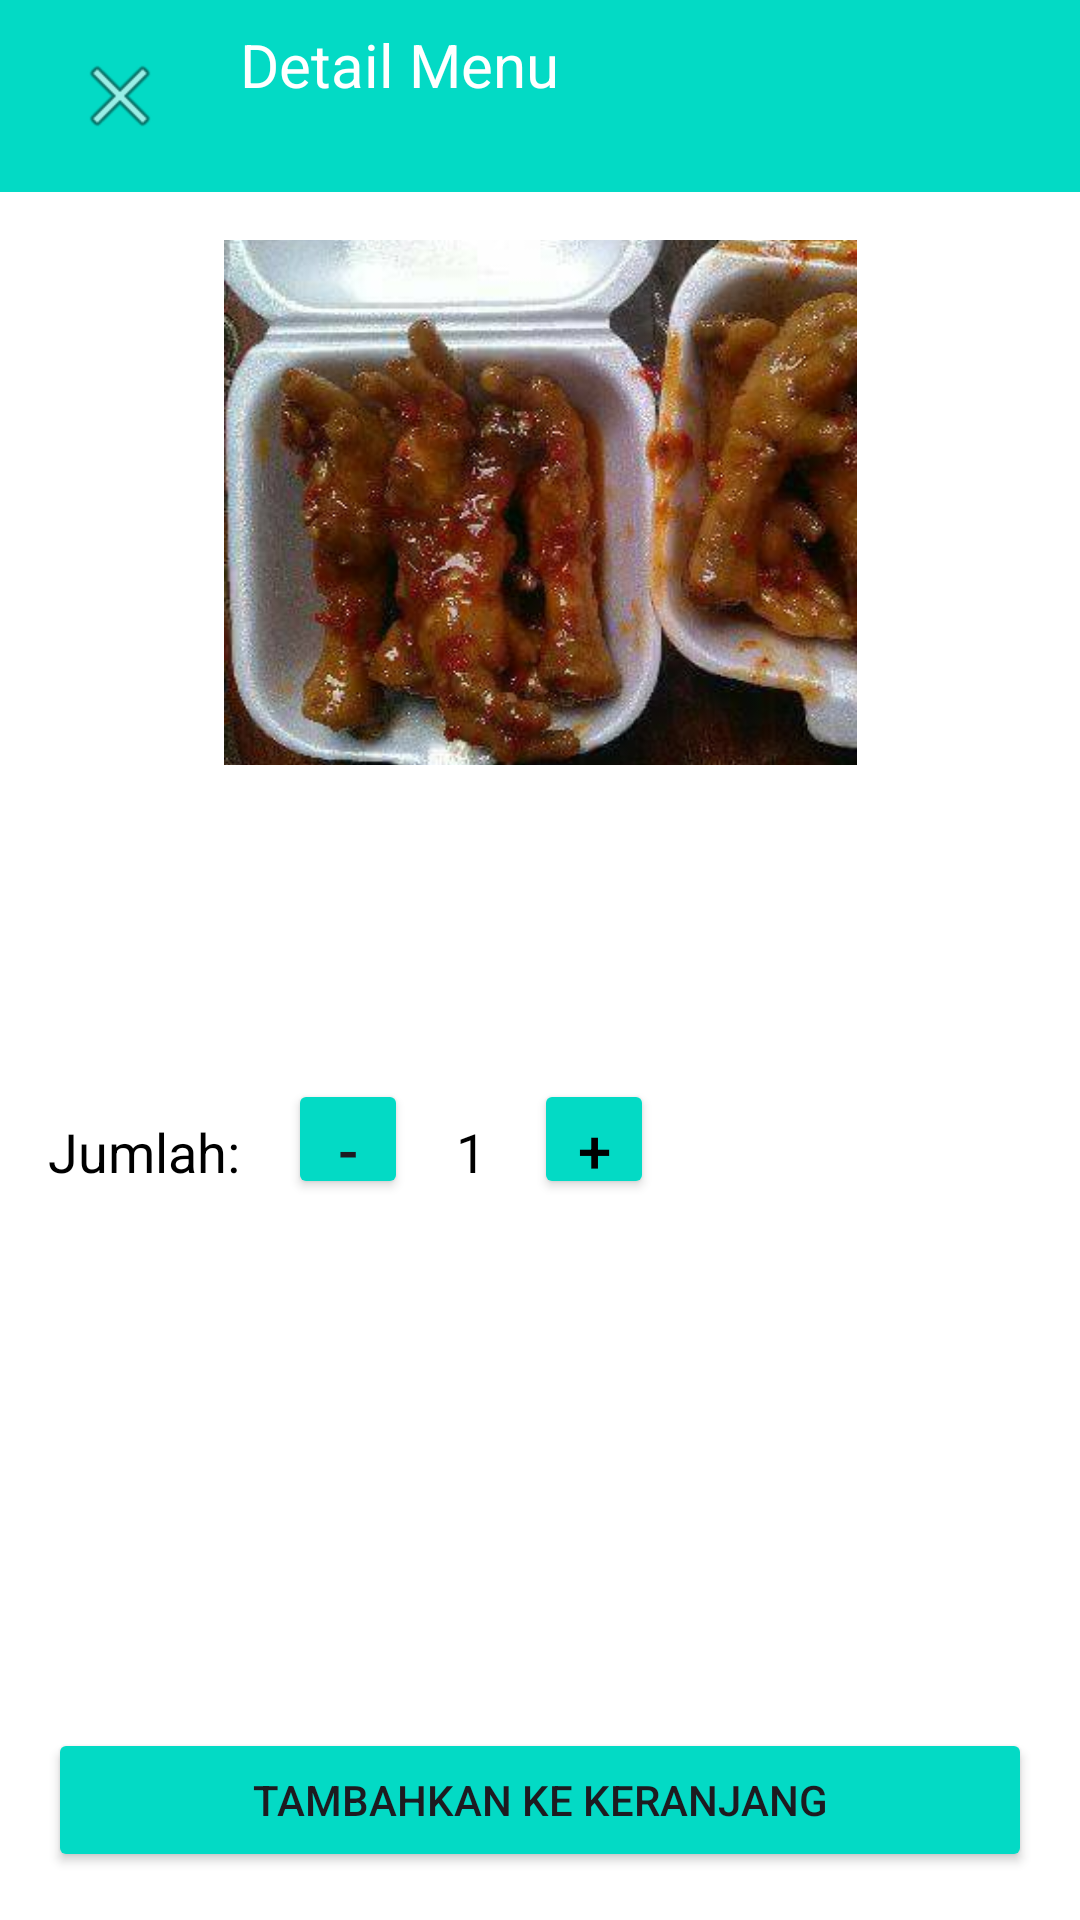

Layout XML and referenced resources for this Android screen:
<!-- AndroidManifest.xml: application theme Theme.ECommerce -->
<!-- res/layout/activity_pesan.xml -->
<?xml version="1.0" encoding="utf-8"?>
<androidx.constraintlayout.widget.ConstraintLayout xmlns:android="http://schemas.android.com/apk/res/android"
    xmlns:app="http://schemas.android.com/apk/res-auto"
    xmlns:tools="http://schemas.android.com/tools"
    android:id="@+id/main"
    android:layout_width="match_parent"
    android:layout_height="match_parent"
    tools:context=".PesanActivity"
    android:background="@android:color/white">

    
    <androidx.appcompat.widget.Toolbar
        android:id="@+id/toolbar"
        android:layout_width="match_parent"
        android:layout_height="wrap_content"
        android:background="@color/teal_200"
        android:elevation="4dp"
        app:layout_constraintTop_toTopOf="parent">

        <LinearLayout
            android:layout_width="match_parent"
            android:layout_height="wrap_content"
            android:orientation="horizontal">

            <ImageView
                android:id="@+id/back_button"
                android:layout_width="wrap_content"
                android:layout_height="wrap_content"
                android:src="@android:drawable/ic_menu_close_clear_cancel"
                android:onClick="backToMain"
                android:padding="8dp"
                android:contentDescription="Back" />

            <TextView
                android:layout_width="wrap_content"
                android:layout_height="wrap_content"
                android:text="Detail Menu"
                android:textSize="20sp"
                android:textColor="@android:color/white"
                android:layout_marginStart="16dp" />
        </LinearLayout>
    </androidx.appcompat.widget.Toolbar>

    
    <ImageView
        android:id="@+id/menu_image"
        android:layout_width="211dp"
        android:layout_height="175dp"
        android:layout_marginTop="16dp"
        android:contentDescription="Menu Image"
        android:scaleType="centerCrop"
        android:src="@drawable/menu1"
        app:layout_constraintEnd_toEndOf="parent"
        app:layout_constraintStart_toStartOf="parent"
        app:layout_constraintTop_toBottomOf="@id/toolbar" />

    
    <TextView
        android:id="@+id/menu_name"
        android:layout_width="0dp"
        android:layout_height="wrap_content"
        app:layout_constraintTop_toBottomOf="@id/menu_image"
        app:layout_constraintStart_toStartOf="parent"
        app:layout_constraintEnd_toEndOf="parent"
        android:layout_marginTop="16dp"
        android:layout_marginStart="16dp"
        android:layout_marginEnd="16dp"
        android:textSize="24sp"
        android:textStyle="bold"
        android:textColor="@android:color/black"
        tools:text="Ceker Pedas" />

    
    <TextView
        android:id="@+id/menu_price"
        android:layout_width="0dp"
        android:layout_height="wrap_content"
        app:layout_constraintTop_toBottomOf="@id/menu_name"
        app:layout_constraintStart_toStartOf="parent"
        app:layout_constraintEnd_toEndOf="parent"
        android:layout_marginTop="8dp"
        android:layout_marginStart="16dp"
        android:layout_marginEnd="16dp"
        android:textSize="18sp"
        android:textColor="@color/teal_200"
        tools:text="Rp 12.000" />

    
    <LinearLayout
        android:id="@+id/quantity_layout"
        android:layout_width="wrap_content"
        android:layout_height="wrap_content"
        app:layout_constraintTop_toBottomOf="@id/menu_price"
        app:layout_constraintStart_toStartOf="parent"
        android:layout_marginTop="24dp"
        android:layout_marginStart="16dp"
        android:orientation="horizontal">

        <TextView
            android:layout_width="wrap_content"
            android:layout_height="wrap_content"
            android:text="Jumlah:"
            android:textSize="18sp"
            android:textColor="@android:color/black"
            android:layout_marginEnd="16dp"/>

        <Button
            android:id="@+id/decrement_btn"
            android:layout_width="40dp"
            android:layout_height="40dp"
            android:text="-"
            android:textSize="20sp"
            android:backgroundTint="@color/teal_200"/>

        <TextView
            android:id="@+id/menu_quantity"
            android:layout_width="wrap_content"
            android:layout_height="wrap_content"
            android:text="1"
            android:textSize="18sp"
            android:textColor="@android:color/black"
            android:layout_marginStart="16dp"
            android:layout_marginEnd="16dp"/>

        <Button
            android:id="@+id/increment_btn"
            android:layout_width="40dp"
            android:layout_height="40dp"
            android:text="+"
            android:textColor="@color/black"
            android:textSize="20sp"
            android:backgroundTint="@color/teal_200"/>
    </LinearLayout>

    
    <Button
        android:id="@+id/add_to_cart_btn"
        android:layout_width="0dp"
        android:layout_height="wrap_content"
        app:layout_constraintBottom_toBottomOf="parent"
        app:layout_constraintStart_toStartOf="parent"
        app:layout_constraintEnd_toEndOf="parent"
        android:layout_margin="16dp"
        android:text="Tambahkan ke Keranjang"
        android:backgroundTint="@color/teal_200"
        android:padding="12dp"/>

</androidx.constraintlayout.widget.ConstraintLayout>
<!-- resources referenced by this layout -->
<resources>
  <color name="black">#FF000000</color>
  <color name="teal_200">#FF03DAC5</color>
  <!-- drawable menu1: png bitmap (drawable, 23291 bytes) -->
  <style name="Theme.ECommerce" parent="Base.Theme.ECommerce" />
  <style name="Base.Theme.ECommerce" parent="Theme.Material3.DayNight.NoActionBar">
          <item name="colorPrimary">@color/blue</item>
          <item name="colorPrimaryVariant">@color/pink</item>
          <item name="colorOnPrimary">@color/white</item>
  
          <item name="colorSecondary">@color/teal_200</item>
          <item name="colorSecondaryVariant">@color/teal_700</item>
          <item name="colorOnSecondary">@color/black</item>
  
      </style>
  <color name="blue">#00F0FF</color>
  <color name="pink">#FF5CCB</color>
  <color name="white">#FFFFFFFF</color>
  <color name="teal_700">#FF018786</color>
</resources>
